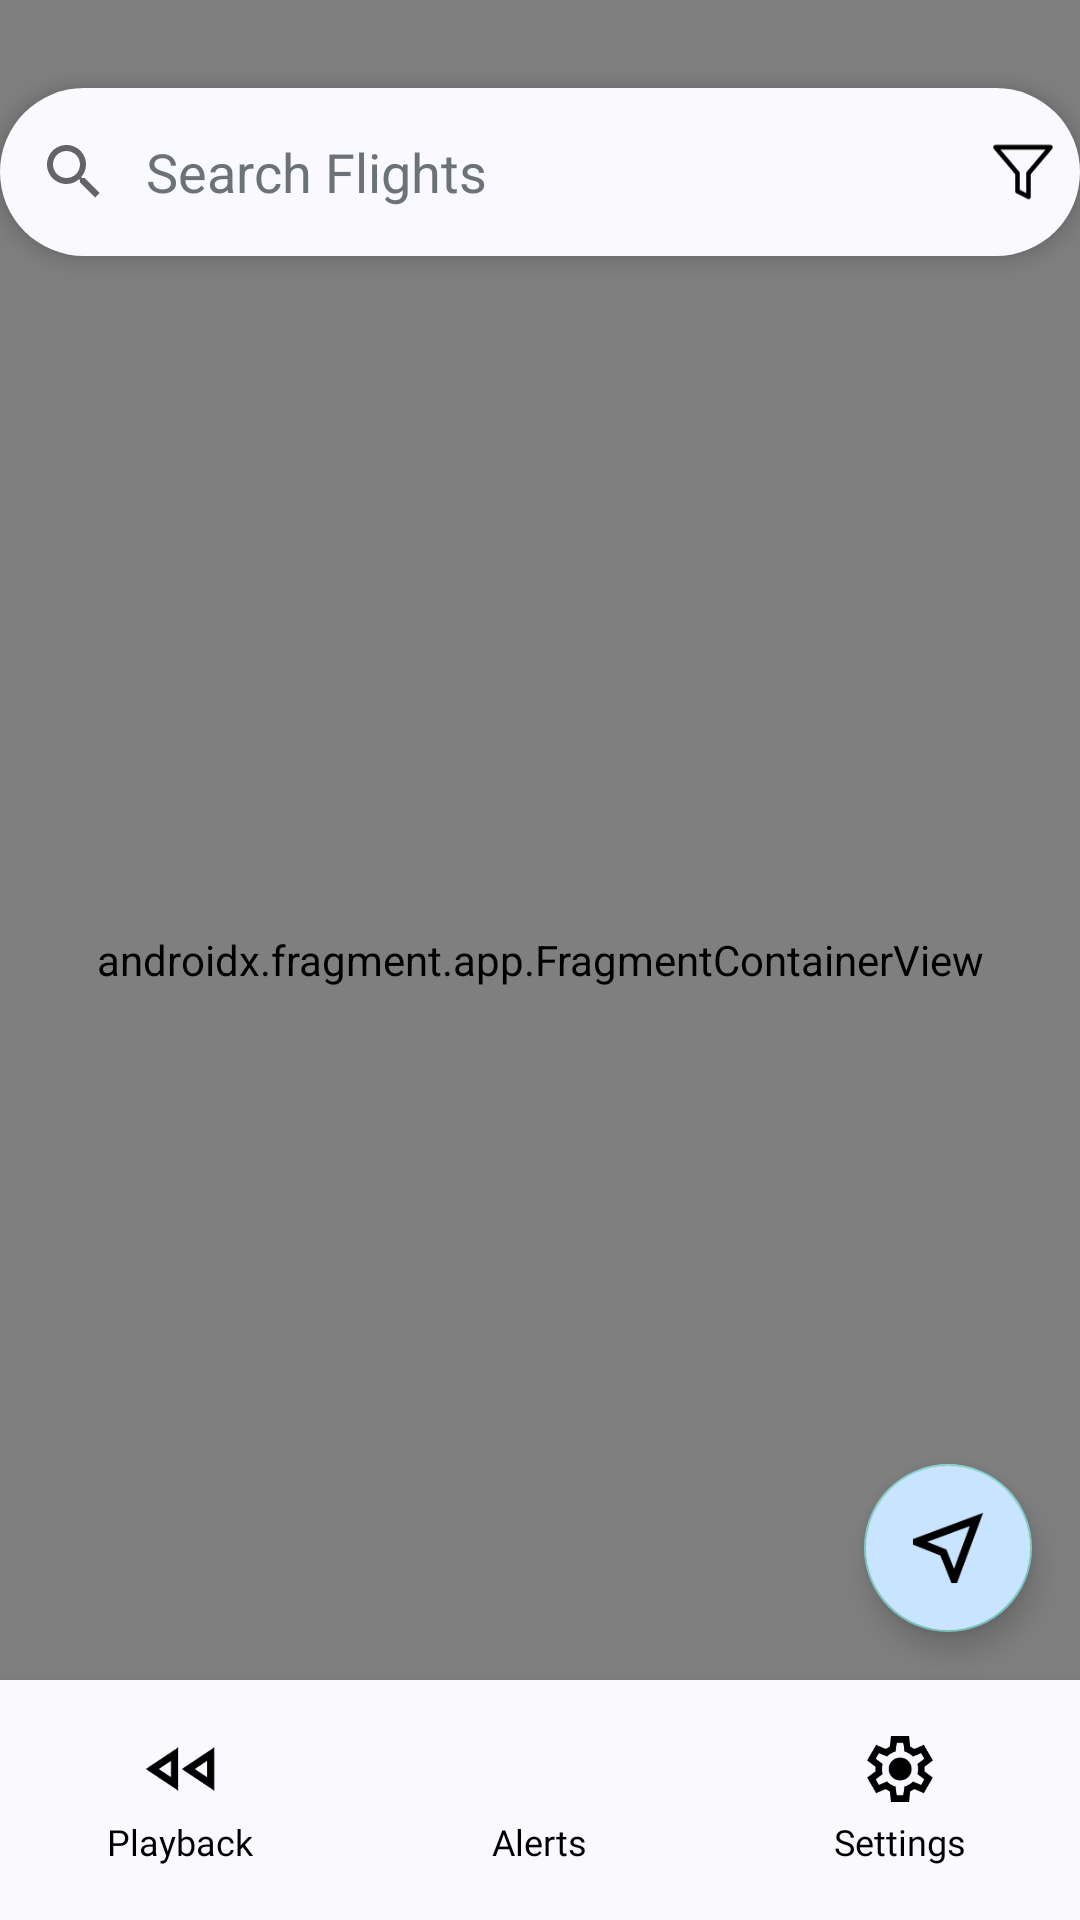

Layout XML and referenced resources for this Android screen:
<!-- AndroidManifest.xml: activity theme Theme.AppCompat.NoActionBar -->
<!-- res/layout/activity_maps.xml -->
<androidx.constraintlayout.widget.ConstraintLayout xmlns:android="http://schemas.android.com/apk/res/android"
    xmlns:app="http://schemas.android.com/apk/res-auto"
    xmlns:tools="http://schemas.android.com/tools"
    android:layout_width="match_parent"
    android:layout_height="match_parent">

    <androidx.fragment.app.FragmentContainerView
        android:id="@+id/map"
        android:name="com.google.android.gms.maps.SupportMapFragment"
        android:layout_width="match_parent"
        android:layout_height="0dp"
        app:layout_constraintBottom_toBottomOf="parent"
        app:layout_constraintEnd_toEndOf="parent"
        app:layout_constraintStart_toStartOf="parent"
        app:layout_constraintTop_toTopOf="parent"
        tools:context=".MapsActivity" />

    <androidx.constraintlayout.widget.ConstraintLayout
        android:id="@+id/topBar"
        android:layout_width="wrap_content"
        android:layout_height="wrap_content"
        android:layout_marginStart="20dp"
        android:layout_marginEnd="20dp"
        android:background="@drawable/search_background"
        android:elevation="4dp"
        android:gravity="center_vertical"
        android:orientation="horizontal"
        android:padding="4dp"
        app:layout_constraintBottom_toBottomOf="parent"
        app:layout_constraintEnd_toEndOf="parent"
        app:layout_constraintStart_toStartOf="parent"
        app:layout_constraintTop_toTopOf="@+id/map"
        app:layout_constraintVertical_bias="0.050000012">

        <SearchView
            android:id="@+id/searchEditText"
            android:layout_width="wrap_content"
            android:layout_height="wrap_content"
            android:layout_marginLeft="8dp"
            android:layout_marginRight="6dp"
            android:iconifiedByDefault="false"
            android:paddingStart="-8dp"
            android:queryBackground="@color/surface"
            android:queryHint="@string/search_flights"
            android:searchHintIcon="@color/black"
            android:submitBackground="@color/surface"
            android:theme="@style/BudgeySearchBar"
            app:layout_constraintBottom_toBottomOf="parent"
            app:layout_constraintEnd_toStartOf="@+id/filterView"
            app:layout_constraintStart_toStartOf="parent"
            app:layout_constraintTop_toTopOf="parent" />

        <ImageView
            android:id="@+id/filterView"
            android:layout_width="30dp"
            android:layout_height="30dp"
            android:layout_marginRight="12dp"
            android:padding="4dp"
            android:src="@drawable/ic_filter"
            app:tint="#4F5A65"
            app:layout_constraintBottom_toBottomOf="parent"
            app:layout_constraintEnd_toEndOf="parent"
            app:layout_constraintStart_toEndOf="@id/searchEditText"
            app:layout_constraintTop_toTopOf="parent" />
    </androidx.constraintlayout.widget.ConstraintLayout>

    

    <com.google.android.material.floatingactionbutton.FloatingActionButton
        android:id="@+id/locationFab"
        android:layout_width="wrap_content"
        android:layout_height="wrap_content"
        android:layout_marginEnd="16dp"
        android:layout_marginBottom="16dp"
        android:backgroundTint="@color/light_primary"
        android:clickable="true"
        android:elevation="8dp"
        android:focusable="true"
        app:tint="@color/black"
        app:layout_constraintBottom_toTopOf="@+id/bottomNavigation"
        app:layout_constraintEnd_toEndOf="parent"
        app:srcCompat="@drawable/ic_location" />

    
    <LinearLayout
        android:id="@+id/bottomNavigation"
        android:layout_width="match_parent"
        android:layout_height="80dp"
        android:background="@color/surface"
        android:elevation="8dp"
        android:gravity="center"
        android:orientation="horizontal"
        app:layout_constraintBottom_toBottomOf="parent"
        app:layout_constraintEnd_toEndOf="parent"
        app:layout_constraintStart_toStartOf="parent">

        
        <LinearLayout
            android:id="@+id/playbackButton"
            android:layout_width="0dp"
            android:layout_height="match_parent"
            android:layout_weight="1"
            android:clickable="true"
            android:focusable="true"
            android:foreground="?attr/selectableItemBackground"
            android:gravity="center"
            android:orientation="vertical">

            <ImageView
                android:layout_width="24dp"
                android:layout_height="24dp"
                android:src="@drawable/ic_playback"
                app:tint="@color/black" />

            <TextView
                android:layout_width="wrap_content"
                android:layout_height="wrap_content"
                android:layout_marginTop="4dp"
                android:fontFamily="@font/inter_semibold"
                android:text="@string/playback"
                android:textColor="@color/black"
                android:textSize="12sp" />
        </LinearLayout>

        
        <LinearLayout
            android:id="@+id/alertsButton"
            android:layout_width="0dp"
            android:layout_height="match_parent"
            android:layout_weight="1"
            android:clickable="true"
            android:focusable="true"
            android:foreground="?attr/selectableItemBackground"
            android:gravity="center"
            android:orientation="vertical">

            <ImageView
                android:layout_width="24dp"
                android:layout_height="24dp"
                android:src="@drawable/ic_alert"
                app:tint="@color/black" />

            <TextView
                android:layout_width="wrap_content"
                android:layout_height="wrap_content"
                android:layout_marginTop="4dp"
                android:fontFamily="@font/inter_semibold"
                android:text="@string/alerts"
                android:textColor="@color/black"
                android:textSize="12sp" />
        </LinearLayout>

        
        <LinearLayout
            android:id="@+id/settingsButton"
            android:layout_width="0dp"
            android:layout_height="match_parent"
            android:layout_weight="1"
            android:clickable="true"
            android:focusable="true"
            android:foreground="?attr/selectableItemBackground"
            android:gravity="center"
            android:orientation="vertical">

            <ImageView
                android:layout_width="24dp"
                android:layout_height="24dp"
                android:src="@drawable/ic_settings"
                app:tint="@color/black" />

            <TextView
                android:layout_width="wrap_content"
                android:layout_height="wrap_content"
                android:layout_marginTop="4dp"
                android:fontFamily="@font/inter_semibold"
                android:text="@string/settings"
                android:textColor="@color/black"
                android:textSize="12sp" />
        </LinearLayout>
    </LinearLayout>

    <androidx.fragment.app.FragmentContainerView
        android:id="@+id/filterFragmentContainerView"
        android:layout_width="0dp"
        android:layout_height="0dp"
        android:elevation="9dp"
        android:visibility="invisible"
        app:layout_constraintBottom_toBottomOf="parent"
        app:layout_constraintEnd_toEndOf="parent"
        app:layout_constraintStart_toStartOf="parent"
        app:layout_constraintTop_toTopOf="parent" />

    <androidx.fragment.app.FragmentContainerView
        android:id="@+id/inspectFragmentContainerView"
        android:layout_width="0dp"
        android:layout_height="0dp"
        android:elevation="9dp"
        android:visibility="invisible"
        app:layout_constraintBottom_toBottomOf="parent"
        app:layout_constraintEnd_toEndOf="parent"
        app:layout_constraintStart_toStartOf="parent"
        app:layout_constraintTop_toTopOf="parent" />

    <androidx.fragment.app.FragmentContainerView
        android:id="@+id/playbackFragmentContainerView"
        android:layout_width="0dp"
        android:layout_height="0dp"
        android:elevation="10dp"
        android:visibility="invisible"
        app:layout_constraintBottom_toBottomOf="parent"
        app:layout_constraintEnd_toEndOf="parent"
        app:layout_constraintStart_toStartOf="parent"
        app:layout_constraintTop_toTopOf="parent" />

</androidx.constraintlayout.widget.ConstraintLayout>
<!-- resources referenced by this layout -->
<resources>
  <color name="black">#FF000000</color>
  <color name="light_primary">#C9E4FF</color>
  <color name="surface">#F9F9FE</color>
  <!-- drawable ic_filter (drawable) -->
  <vector xmlns:android="http://schemas.android.com/apk/res/android"
      android:width="20dp"
      android:height="18dp"
      android:viewportWidth="20"
      android:viewportHeight="18">
    <path
        android:pathData="M18.333,1.5H1.667L8.333,9.383V14.833L11.667,16.5V9.383L18.333,1.5Z"
        android:strokeLineJoin="round"
        android:strokeWidth="1.4"
        android:fillColor="#00000000"
        android:strokeColor="@color/black"
        android:strokeLineCap="round"/>
  </vector>
  <!-- drawable ic_location (drawable) -->
  <vector xmlns:android="http://schemas.android.com/apk/res/android"
      android:width="20dp"
      android:height="20dp"
      android:viewportWidth="20"
      android:viewportHeight="20">
    <path
        android:pathData="M10.975,19.75L7.887,12.113L0.25,9.025V7.508L19.75,0.25L12.492,19.75H10.975ZM11.679,15.742L16.067,3.933L4.258,8.321L9.567,10.433L11.679,15.742Z"
        android:fillColor="#000000"/>
  </vector>
  <!-- drawable ic_playback (drawable) -->
  <vector xmlns:android="http://schemas.android.com/apk/res/android"
      android:width="20dp"
      android:height="12dp"
      android:viewportWidth="20"
      android:viewportHeight="12">
    <path
        android:pathData="M19.5,12L10.5,6L19.5,0V12ZM9.5,12L0.5,6L9.5,0V12ZM7.5,8.25V3.75L4.1,6L7.5,8.25ZM17.5,8.25V3.75L14.1,6L17.5,8.25Z"
        android:fillColor="#000000"/>
  </vector>
  <!-- drawable search_background (drawable) -->
  <?xml version="1.0" encoding="utf-8"?>
  <shape xmlns:android="http://schemas.android.com/apk/res/android"
      android:shape="rectangle">
  
      <solid android:color="@color/surface" />
  
      <corners android:radius="28dp" />
  
      <padding
          android:left="14dp"
          android:top="12dp"
          android:right="14dp"
          android:bottom="12dp" />
  </shape>
  <string name="alerts">Alerts</string>
  <string name="playback">Playback</string>
  <string name="search_flights">Search Flights</string>
  <string name="settings">Settings</string>
  <style name="BudgeySearchBar" parent="Theme.AppCompat.Light">
          <item name="android:editTextColor">@color/black</item>
          <item name="android:textColorPrimary">@color/black</item>
  
          <item name="android:textColorHint">@color/grey_text_dark_borders</item>
  
          <item name="android:popupBackground">@color/surface</item>
  
          <item name="android:dropDownItemStyle">@style/BudgeySearchDropDownItemStyle</item>
  
          <item name="iconifiedByDefault">false</item>
      </style>
  <color name="grey_text_dark_borders">#6C7278</color>
  <style name="BudgeySearchDropDownItemStyle" parent="Widget.AppCompat.DropDownItem.Spinner">
          <item name="android:textColor">@color/black</item>
          <item name="android:background">@color/surface</item>
      </style>
</resources>
